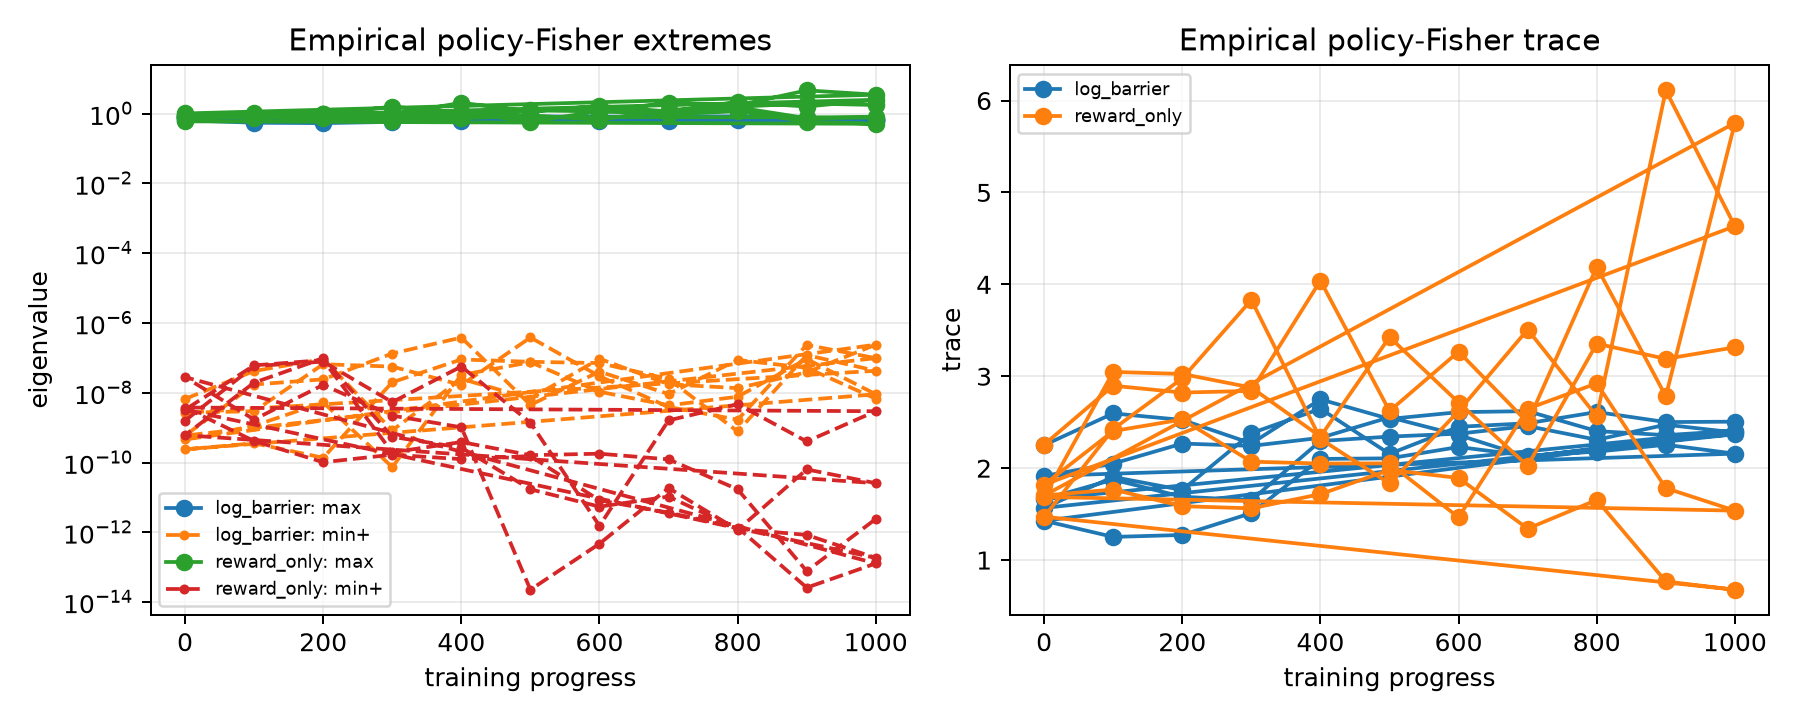

Values plotted in this chart, from the file beside it:
action_count, condition_number, effective_rank, eigenvalue_1, eigenvalue_10, eigenvalue_11, eigenvalue_12, eigenvalue_13, eigenvalue_14, eigenvalue_15, eigenvalue_16, eigenvalue_17, eigenvalue_18, eigenvalue_19, eigenvalue_2, eigenvalue_20, eigenvalue_21, eigenvalue_22, eigenvalue_23, eigenvalue_24, eigenvalue_25, eigenvalue_26, eigenvalue_27, eigenvalue_28
3, 568899285, 4.674, 0.8995, 0.008953, 0.005533, 0.005115, 0.003499, 0.003321, 0.002922, 0.002246, 0.001477, 0.001072, 0.0008753, 0.6887, 0.0008061, 0.0005809, 0.0004813, 0.0004571, 0.0003216, 0.0002641, 0.0001716, 0.0001583, 0.0001465
3, 14443238, 6.763, 0.84, 0.02394, 0.01087, 0.009746, 0.00809, 0.007016, 0.005281, 0.003512, 0.003065, 0.002249, 0.002041, 0.7799, 0.001632, 0.001604, 0.0009033, 0.0008545, 0.000761, 0.0005822, 0.0004909, 0.0003612, 0.0003089
3, 11299131, 6.409, 0.8786, 0.01489, 0.009436, 0.006238, 0.005376, 0.004235, 0.003827, 0.003009, 0.002203, 0.001852, 0.00167, 0.6625, 0.001307, 0.00103, 0.0009118, 0.0007843, 0.0005017, 0.0004446, 0.0004119, 0.0003083, 0.0002708
3, 175280682, 6.7, 0.942, 0.01368, 0.01037, 0.00811, 0.007015, 0.006088, 0.00495, 0.004484, 0.003615, 0.00174, 0.001639, 0.5331, 0.001396, 0.001106, 0.0007311, 0.0005266, 0.0003724, 0.0002732, 0.0002587, 0.0001951, 0.0001551
3, 36238140, 5.083, 2.045, 0.01413, 0.01156, 0.008598, 0.006593, 0.004478, 0.003567, 0.002923, 0.002712, 0.001669, 0.001299, 0.6781, 0.0009257, 0.0007059, 0.0005824, 0.0005065, 0.0004804, 0.0003626, 0.0003184, 0.0002808, 0.000177
3, 826543849, 4.963, 1.147, 0.008493, 0.004651, 0.003434, 0.002297, 0.002015, 0.001817, 0.001499, 0.0009453, 0.00081, 0.0007085, 0.6967, 0.0005967, 0.0004926, 0.000449, 0.0003159, 0.0002554, 0.0002353, 0.0001684, 0.0001399, 0.0001057
3, 1088830275785, 4.115, 1.666, 0.005659, 0.004343, 0.003268, 0.002621, 0.002075, 0.001141, 0.0008862, 0.0005804, 0.0005463, 0.0004034, 0.7837, 0.0002483, 0.0002401, 0.0001831, 0.000178, 0.0001313, 0.0001074, 8.905243608337467e-05, 6.301802386779118e-05, 4.963945902595922e-05
3, 712574452, 4.368, 1.149, 0.005574, 0.00297, 0.002467, 0.001984, 0.001317, 0.001207, 0.001032, 0.000857, 0.0006076, 0.0004151, 0.7372, 0.000259, 0.0002268, 0.00019, 0.0001695, 0.0001196, 0.0001073, 7.688614454509036e-05, 6.70364474255019e-05, 6.108706989285003e-05
3, 455455608, 3.938, 2.149, 0.008411, 0.006654, 0.005128, 0.00395, 0.00316, 0.001984, 0.001703, 0.0008661, 0.0006342, 0.0005672, 1.258, 0.0005016, 0.0004203, 0.0002949, 0.0002628, 0.0002399, 0.0001731, 0.0001568, 0.0001196, 9.051477383499392e-05
3, 3974718360, 3.746, 1.593, 0.004423, 0.004323, 0.002595, 0.001536, 0.001366, 0.001294, 0.0008554, 0.0004021, 0.0003677, 0.0003297, 0.6166, 0.0002391, 0.0001956, 0.0001895, 0.0001299, 0.0001077, 9.717282274478507e-05, 7.778506623675054e-05, 7.035823110230704e-05, 5.498962149249676e-05
3, 841406089, 3.952, 2.486, 0.0104, 0.007285, 0.005099, 0.003914, 0.003652, 0.002816, 0.002106, 0.00138, 0.0009787, 0.0007632, 2.179, 0.0006621, 0.0004131, 0.0003404, 0.0002744, 0.0002234, 0.0001879, 0.0001278, 0.000103, 9.046958818271924e-05
3, 120964651, 5.444, 0.8001, 0.01288, 0.01008, 0.008344, 0.00382, 0.003268, 0.002555, 0.002014, 0.001405, 0.001186, 0.0009005, 0.6254, 0.0007319, 0.0006324, 0.0004907, 0.0003503, 0.0003142, 0.0002553, 0.00021, 0.0001676, 0.0001501
3, 17227601, 6.678, 0.722, 0.02476, 0.01628, 0.01481, 0.007621, 0.006369, 0.005023, 0.004544, 0.003872, 0.002964, 0.002888, 0.6669, 0.002293, 0.002045, 0.001566, 0.001271, 0.001012, 0.0007768, 0.0006859, 0.0004928, 0.0004179
3, 8651729, 5.581, 0.7968, 0.0117, 0.01029, 0.007994, 0.005772, 0.004178, 0.003666, 0.00309, 0.002314, 0.002208, 0.001382, 0.6979, 0.001365, 0.0009898, 0.0008023, 0.0006739, 0.0005137, 0.000436, 0.000333, 0.000277, 0.0002111
3, 1022694696, 5.467, 0.8524, 0.01085, 0.009625, 0.008054, 0.005335, 0.003855, 0.003326, 0.00313, 0.002238, 0.002074, 0.001677, 0.6376, 0.001445, 0.000997, 0.000674, 0.0006161, 0.0005129, 0.0004654, 0.0003882, 0.0002933, 0.0002622
3, 36755694, 6.406, 0.9164, 0.02026, 0.01643, 0.01145, 0.00727, 0.006193, 0.00484, 0.00405, 0.003439, 0.003152, 0.002641, 0.6324, 0.002364, 0.00188, 0.001236, 0.001211, 0.000851, 0.0008077, 0.0007827, 0.0006485, 0.0004765
3, 122260248, 6.113, 0.8311, 0.01328, 0.01196, 0.008814, 0.007057, 0.00443, 0.004157, 0.003892, 0.002917, 0.002473, 0.00225, 0.66, 0.001745, 0.001385, 0.001336, 0.001017, 0.0006153, 0.0005895, 0.0004751, 0.0004441, 0.0004114
3, 8693771, 7.16, 0.8188, 0.02679, 0.01466, 0.01173, 0.009124, 0.008152, 0.006766, 0.005839, 0.005193, 0.004452, 0.003441, 0.5915, 0.003069, 0.002457, 0.001996, 0.001629, 0.001349, 0.001122, 0.001009, 0.0007749, 0.0005924
3, 47359648, 6.465, 0.8307, 0.01707, 0.01422, 0.01074, 0.008366, 0.005907, 0.005106, 0.004494, 0.003752, 0.003197, 0.002619, 0.6711, 0.001997, 0.001703, 0.001402, 0.001311, 0.000975, 0.00075, 0.0006481, 0.0005928, 0.0004616
3, 61545096, 6.727, 0.8331, 0.01686, 0.01297, 0.01193, 0.011, 0.008709, 0.007679, 0.007224, 0.005875, 0.003569, 0.00348, 0.6145, 0.002262, 0.00183, 0.001746, 0.00146, 0.001084, 0.000992, 0.0008952, 0.0006406, 0.0006141
3, 19738450, 5.628, 0.7598, 0.013, 0.009053, 0.007889, 0.005809, 0.005056, 0.003381, 0.002736, 0.002168, 0.001692, 0.001441, 0.6669, 0.001057, 0.000841, 0.0007757, 0.0005521, 0.000396, 0.0003349, 0.0002938, 0.0002192, 0.0001647
3, 3009911, 7.178, 0.7175, 0.02212, 0.02005, 0.01301, 0.009593, 0.008908, 0.006197, 0.005051, 0.004407, 0.003982, 0.003104, 0.5724, 0.002584, 0.002045, 0.001646, 0.001291, 0.001011, 0.0007938, 0.0007423, 0.0006562, 0.0005227
3, 204435820, 3.823, 0.7695, 0.003612, 0.002685, 0.001854, 0.001798, 0.001028, 0.0008829, 0.0004401, 0.0004181, 0.0003788, 0.0002056, 0.6018, 0.0001519, 0.0001027, 6.731854352913622e-05, 4.796606424334742e-05, 4.502435401990991e-05, 3.924903699555633e-05, 3.0947921127211094e-05, 2.795906331202619e-05, 2.4066821973272924e-05
3, 1881390947, 3.498, 0.7763, 0.00208, 0.001846, 0.001664, 0.0008973, 0.0005985, 0.0002976, 0.0001889, 0.0001472, 0.0001255, 8.409604179232549e-05, 0.6955, 5.333808472655476e-05, 4.701109972951605e-05, 2.4354821141197912e-05, 2.129960815647401e-05, 1.783074043743142e-05, 1.5429692866842328e-05, 1.238436552550622e-05, 9.977935517880827e-06, 9.491169401445792e-06
3, 7185786715, 3.328, 0.7315, 0.001283, 0.00111, 0.001039, 0.0005695, 0.0004947, 0.0002685, 0.0001933, 0.0001209, 7.020175281506586e-05, 5.4763096291563106e-05, 0.6049, 4.050501635981747e-05, 2.2884937266770614e-05, 1.549549444696946e-05, 1.1100684051788412e-05, 9.344863731741277e-06, 6.181679256081959e-06, 6.111422023401447e-06, 3.948234946348052e-06, 2.247691247834227e-06
3, 4202666260, 3.245, 0.7038, 0.0008129, 0.0007179, 0.0005499, 0.000507, 0.0002904, 0.0001849, 0.0001435, 8.000505078742502e-05, 5.165473226527288e-05, 3.027625820852001e-05, 0.6269, 2.0108494113492402e-05, 1.2821105610019692e-05, 9.056620315925245e-06, 8.15366505009869e-06, 5.78006892434434e-06, 5.013000429790411e-06, 3.6950343151839136e-06, 3.5156513855452904e-06, 2.3407813821888025e-06
3, 6160281454, 3.771, 0.769, 0.001569, 0.001219, 0.0006703, 0.000496, 0.0003939, 0.000359, 0.0002896, 0.0001986, 0.0001262, 0.0001009, 0.5517, 8.633402795050135e-05, 5.61518728708941e-05, 3.5686090901463775e-05, 2.4164142626606703e-05, 1.873978046763581e-05, 1.3234317069464704e-05, 1.0606474986650374e-05, 7.3455267464178325e-06, 5.513035121481379e-06
3, 7816387845, 3.03, 1.194, 0.001998, 0.001122, 0.000978, 0.0004555, 0.0003842, 0.0002374, 0.0001433, 0.0001372, 8.431829288916084e-05, 5.775934753870149e-05, 0.488, 5.007181951327953e-05, 3.766981968504236e-05, 2.98482661991802e-05, 2.8303303592657974e-05, 2.016089988047124e-05, 1.714215214329685e-05, 9.459851874614788e-06, 6.9415623856601444e-06, 6.116282793508478e-06
3, 156910633517, 2.553, 1.292, 0.001044, 0.0008343, 0.0003875, 0.0002303, 0.0002033, 0.0001831, 0.0001049, 6.526871919747634e-05, 5.760696027961687e-05, 3.6747376892753706e-05, 0.3931, 3.4217596139984614e-05, 2.3108807969602207e-05, 1.763610625713516e-05, 1.4737718723144743e-05, 1.3541132671659054e-05, 5.933608154334822e-06, 5.029818197264754e-06, 3.122388957962943e-06, 2.6385912247895503e-06
3, 257847778303, 2.474, 0.9429, 0.0003545, 0.0003346, 0.0002639, 0.000179, 0.000167, 0.0001483, 0.0001232, 8.448896375682506e-05, 5.659301595240832e-05, 3.245058832552791e-05, 0.2554, 2.1853185113549312e-05, 1.7206015797160313e-05, 1.0697272857547464e-05, 9.2491841883622e-06, 7.256001103930846e-06, 6.6869136696900835e-06, 3.97886983728544e-06, 3.0986072238441817e-06, 2.808483168908785e-06
3, 857276501480, 2.326, 1.174, 0.0004348, 0.0003733, 0.0002613, 0.0001485, 8.428462324237338e-05, 7.870218800154224e-05, 5.547606213445107e-05, 4.5327106777633225e-05, 2.891911446040789e-05, 2.4698403675215826e-05, 0.3575, 1.5773980000319603e-05, 1.2239331344725465e-05, 6.323405689202732e-06, 3.5786156043793774e-06, 3.2461779482235565e-06, 2.7371360398348234e-06, 2.517960780758301e-06, 1.7477161479350465e-06, 1.1383065203435683e-06
3, 22647634633198, 1.812, 0.587, 9.813409038359504e-06, 7.0132534421803915e-06, 2.534720345117359e-06, 2.1402863637661805e-06, 1.3409220017937211e-06, 8.876412206422087e-07, 5.218529912046483e-07, 3.81654703077647e-07, 3.173736413271735e-07, 2.4900099688248576e-07, 0.1725, 1.464318768736915e-07, 8.31495738214186e-08, 6.134117742503019e-08, 3.4444977893394526e-08, 1.6822131020932545e-08, 1.0137634163375073e-08, 6.879496965098817e-09, 5.26843144571416e-09, 3.380457640194872e-09
3, 3993791245777, 1.954, 0.5104, 7.192870905375448e-05, 3.434341202994296e-05, 2.8232772401162348e-05, 2.7201000862540632e-05, 1.9353651096502033e-05, 1.4134780918720552e-05, 9.603030814477032e-06, 6.649679512775961e-06, 4.371302560773433e-06, 3.3323257582556857e-06, 0.1499, 2.8237163874608897e-06, 2.011050432789648e-06, 1.4322173687199961e-06, 1.1721479154018558e-06, 9.862297483900262e-07, 6.014656990597693e-07, 2.9295910623541754e-07, 2.4863550884982693e-07, 1.566408363556688e-07
3, 1785970919, 3.24, 0.8208, 0.002927, 0.002107, 0.001937, 0.001404, 0.001128, 0.0004503, 0.0002835, 0.0002216, 0.0001169, 8.701449854984128e-05, 0.635, 5.625458789639893e-05, 4.4995860923518536e-05, 3.964926987548848e-05, 2.6403138677872335e-05, 2.1428728989796024e-05, 1.657696728430969e-05, 1.5375956070363982e-05, 1.3983953567030301e-05, 1.2888139891327854e-05
3, 797915671, 3.212, 0.9001, 0.001893, 0.000962, 0.000926, 0.0006328, 0.0004837, 0.0003532, 0.000186, 0.0001039, 6.382291477979023e-05, 5.265438941634086e-05, 0.7185, 3.904193634776131e-05, 3.6607289009630535e-05, 2.5649294000521825e-05, 1.927068284473508e-05, 1.592171224322585e-05, 1.3329782774715693e-05, 1.1537335373446369e-05, 9.048126198002158e-06, 7.1315189609994315e-06
3, 131472222, 3.974, 0.6948, 0.004522, 0.003067, 0.002604, 0.001777, 0.001611, 0.0007753, 0.0006213, 0.0003894, 0.0003108, 0.000171, 0.6251, 0.0001263, 0.0001069, 8.582649918548302e-05, 7.704311436763597e-05, 7.488532220591955e-05, 5.11122827198269e-05, 4.691955359465783e-05, 3.547619148417262e-05, 3.3418572486575565e-05
3, 9436076698, 3.565, 0.6968, 0.003235, 0.002043, 0.001797, 0.0005194, 0.0005088, 0.0004695, 0.0003845, 0.00022, 8.573148391719226e-05, 6.24443539278987e-05, 0.6673, 5.6858761911711555e-05, 4.585053845654269e-05, 3.738604381652239e-05, 3.4281023307951814e-05, 2.5725371339628075e-05, 2.1832323986017624e-05, 1.9160043812410625e-05, 1.6624269742709386e-05, 1.4658445907325584e-05
3, 18551377, 6.491, 0.601, 0.01405, 0.01039, 0.008209, 0.007589, 0.005836, 0.004545, 0.003592, 0.002654, 0.001896, 0.001724, 0.5583, 0.001663, 0.00112, 0.0009459, 0.0007366, 0.0006408, 0.0005371, 0.0004541, 0.0003802, 0.0003525
3, 9620414, 6.267, 0.7206, 0.01642, 0.01023, 0.007806, 0.006936, 0.004749, 0.003555, 0.003315, 0.002794, 0.002351, 0.002171, 0.5501, 0.002004, 0.001497, 0.001257, 0.0009235, 0.0008455, 0.0005983, 0.0005238, 0.0004431, 0.0003368
3, 67548091, 6.935, 0.7207, 0.0212, 0.01496, 0.01214, 0.01149, 0.008327, 0.005443, 0.004399, 0.004004, 0.002959, 0.002285, 0.5644, 0.001913, 0.00164, 0.00145, 0.001413, 0.00097, 0.0008927, 0.0006929, 0.0004658, 0.0003904
3, 160965757, 6.079, 0.698, 0.01307, 0.01141, 0.008323, 0.00646, 0.00578, 0.003561, 0.002902, 0.002274, 0.001821, 0.001527, 0.6405, 0.001305, 0.001093, 0.0008578, 0.000755, 0.000719, 0.0006204, 0.0004756, 0.0004372, 0.000327
3, 94563147, 5.98, 0.7273, 0.01392, 0.01268, 0.006467, 0.004749, 0.003972, 0.003501, 0.003054, 0.00216, 0.001534, 0.001311, 0.5601, 0.001035, 0.0009134, 0.0007858, 0.0007694, 0.0006233, 0.000491, 0.0003611, 0.0002843, 0.0002593
3, 8074103, 6.697, 0.7486, 0.01615, 0.01505, 0.0114, 0.01069, 0.006699, 0.005255, 0.003449, 0.00303, 0.002805, 0.002028, 0.5824, 0.001834, 0.001348, 0.001154, 0.0009888, 0.000738, 0.0007, 0.0006395, 0.0005122, 0.0004668
3, 77186870, 6.448, 0.697, 0.01777, 0.01394, 0.01238, 0.007494, 0.004635, 0.003746, 0.003289, 0.002409, 0.002318, 0.001576, 0.589, 0.00149, 0.001037, 0.0009463, 0.0007805, 0.0007648, 0.0005566, 0.0004592, 0.0003785, 0.0003639
3, 21473193, 5.133, 0.5999, 0.004477, 0.003068, 0.002033, 0.001898, 0.001538, 0.001096, 0.0007906, 0.0007148, 0.0005753, 0.0005164, 0.4283, 0.0004636, 0.0004344, 0.0003193, 0.000223, 0.0002103, 0.0001689, 0.0001346, 0.0001058, 9.096683357793392e-05
3, 621186433, 5.633, 1.058, 0.01257, 0.007739, 0.005939, 0.005187, 0.003939, 0.002435, 0.001928, 0.001606, 0.001363, 0.001009, 0.4168, 0.0008978, 0.0007667, 0.0005782, 0.0004733, 0.000332, 0.0002931, 0.0002465, 0.0002154, 0.0001628
3, 58600047, 5.874, 0.9832, 0.007882, 0.007655, 0.005636, 0.003803, 0.003037, 0.002391, 0.001668, 0.001398, 0.001177, 0.000856, 0.6335, 0.0006992, 0.0005667, 0.0005222, 0.0002793, 0.0002411, 0.0002257, 0.000176, 0.0001356, 0.0001045
3, 712771957, 5.887, 1.574, 0.0162, 0.01452, 0.01048, 0.009773, 0.007293, 0.003827, 0.00313, 0.00249, 0.002143, 0.002022, 0.7737, 0.0014, 0.0008484, 0.0008042, 0.0005469, 0.000425, 0.0003622, 0.0003494, 0.0002357, 0.0001703
3, 1066369619, 4.676, 1.089, 0.006803, 0.003904, 0.002944, 0.002311, 0.00158, 0.001164, 0.001053, 0.0007069, 0.0004782, 0.0003912, 0.4276, 0.0003506, 0.000238, 0.0002189, 0.0001966, 0.0001319, 0.0001113, 9.11069141094948e-05, 7.009706938139251e-05, 5.5388736973299355e-05
3, 26051824312254, 5.988, 0.5882, 0.01207, 0.007704, 0.004856, 0.003908, 0.003128, 0.002052, 0.001302, 0.001116, 0.0008425, 0.0008035, 0.506, 0.0004815, 0.0003247, 0.0002498, 0.0002198, 0.0001638, 0.0001462, 0.0001088, 8.407211367898299e-05, 6.955243775564898e-05
3, 2492246293126, 5.161, 1.173, 0.00739, 0.003498, 0.002696, 0.002361, 0.002052, 0.001409, 0.0009649, 0.000607, 0.0004181, 0.0003484, 0.479, 0.0001837, 0.0001395, 9.440325688754238e-05, 7.084062921488651e-05, 5.4475916784422584e-05, 3.817897446397308e-05, 2.7380398990309052e-05, 2.0032283727927797e-05, 1.797615329406429e-05
3, 109538866725, 4.02, 2.034, 0.006119, 0.004976, 0.004055, 0.002651, 0.001984, 0.001616, 0.001005, 0.000865, 0.0005299, 0.0003365, 0.5546, 0.0002936, 0.0002112, 0.0001272, 8.834919320938074e-05, 7.592607398315218e-05, 6.48383696262286e-05, 4.351910410076231e-05, 3.2510251762895794e-05, 2.7541090025129525e-05
3, 1484126701519, 3.03, 1.735, 0.002506, 0.00219, 0.001694, 0.001154, 0.0008576, 0.0005248, 0.0003622, 0.0003066, 0.0001621, 0.000139, 0.3923, 7.065157931577756e-05, 5.9076184152547013e-05, 3.7471974029213846e-05, 2.9577855394633484e-05, 2.5477521597422663e-05, 1.9384469901641662e-05, 1.8096408845018263e-05, 1.1358486637338855e-05, 8.707400257184899e-06
3, 73112509474, 2.315, 4.635, 0.004984, 0.003334, 0.001932, 0.001739, 0.001229, 0.0007946, 0.0006174, 0.0003291, 0.0002905, 0.000236, 0.9774, 0.0002207, 0.0001607, 0.0001422, 8.536723212679722e-05, 7.762856208147171e-05, 4.98216189968225e-05, 3.853926718566499e-05, 3.4891136811670156e-05, 2.8321036247174728e-05
3, 136055060497, 2.344, 3.478, 0.002435, 0.001351, 0.001219, 0.0007077, 0.0006093, 0.0003197, 0.0002341, 0.0002036, 0.0001478, 0.0001292, 0.7663, 8.754324357031657e-05, 7.035406591752205e-05, 5.393275915075018e-05, 4.3372813259968426e-05, 3.1320768816363435e-05, 2.687458365568021e-05, 1.6051657752270984e-05, 1.3422895148863755e-05, 1.1206743061650104e-05
3, 2717857858, 4.232, 0.647, 0.00266, 0.002342, 0.001894, 0.0008426, 0.000491, 0.0004583, 0.0003313, 0.0003062, 0.0001726, 0.0001564, 0.4477, 0.000125, 9.326613483493315e-05, 8.872862539541832e-05, 6.273782094241892e-05, 5.39742271083053e-05, 3.650230435438675e-05, 3.202094798722799e-05, 2.751504361637042e-05, 2.1082904613883763e-05
3, 1541849889, 3.844, 0.5469, 0.003016, 0.0024, 0.001933, 0.0009676, 0.0007496, 0.0005133, 0.000341, 0.0002592, 0.000188, 0.0001175, 0.4911, 0.0001048, 7.706534619356331e-05, 5.9205377955655014e-05, 4.0356214220609524e-05, 3.3792759650456055e-05, 2.8906099951791714e-05, 2.3866468435629914e-05, 1.9522976997911078e-05, 1.6165438006411748e-05
3, 3898274825, 3.921, 0.5336, 0.002934, 0.002658, 0.001848, 0.001252, 0.0009208, 0.0006692, 0.0004336, 0.000325, 0.0001915, 0.0001691, 0.5193, 0.0001344, 0.0001156, 7.80227478758035e-05, 7.250290657739946e-05, 6.179956461714959e-05, 5.3932533769739025e-05, 3.3987046421362365e-05, 3.165051119812757e-05, 2.731024604746157e-05
3, 28988995, 5.031, 0.5798, 0.008528, 0.007415, 0.005355, 0.003214, 0.002233, 0.002032, 0.00103, 0.0008131, 0.0007412, 0.0005691, 0.5152, 0.0004398, 0.0003929, 0.0002965, 0.0002158, 0.0001834, 0.0001813, 0.0001431, 0.0001332, 0.0001172
3, 7227348, 6.633, 0.649, 0.01434, 0.01199, 0.01092, 0.005578, 0.005148, 0.003967, 0.003851, 0.00299, 0.00255, 0.001647, 0.5198, 0.001183, 0.001116, 0.0009169, 0.00089, 0.000786, 0.0006151, 0.000585, 0.000519, 0.0004305
... 50 more rows
